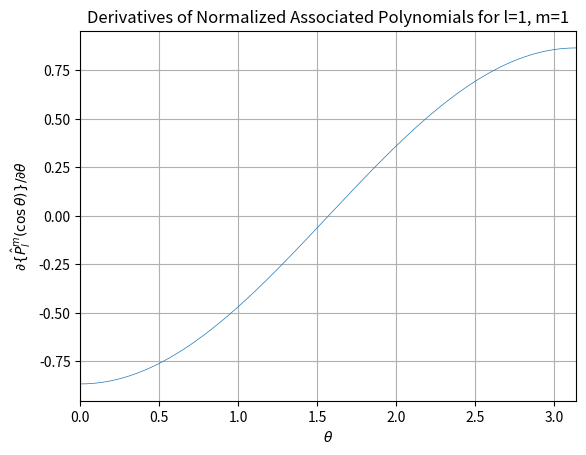

Generate this figure with matplotlib:
import numpy as np
import matplotlib.pyplot as plt 
import time

def computeP(L, x, y, A, B):
   P = np.zeros((L+1, L+1), dtype=np.float64)
   temp = 1.0/np.sqrt(2.0)
   P[0, 0] = temp
   if(L>0):
      SQRT3 = np.sqrt(3.0)
      SQRT3DIV2 = SQRT3*temp
      P[1, 0] = x*SQRT3DIV2
      temp = -SQRT3DIV2*y*temp
      P[1, 1]=temp
      for l in range(2,L+1):
         for m in range(0,l-1):
            P[l, m]=A[l, m]*(x*P[l-1, m] + B[l, m]*P[l-2, m]) #(14)
         P[l, l-1]=x*np.sqrt(2.0*(l-1.0)+3.0)*temp #(13)
         temp=-np.sqrt(1.0+0.5/l)*y*temp
         P[l, l]=temp
   return P

def generateP(L,theta):
    """
    generates Normalized Associated Legendre Polynomials and
    their derivateves for all n,m = 0 .. L
    
    Input: L - integer, order of LegendreP
           theta - angular grid in radians
    Output: LegendreP = sqrt( ( 2 * l + 1 ) / 2 * ( l - |m| )! / ( l + |m| )! ) * Legendre[l,|m|,cos(theta)]
            LegendreD = d/dtheta { LegendreP[l,|m|,cos(theta)] }
    There is no phase factor (-1)^M in this implementation
    Legendre Polynomials = 0 for all |m| > l
    Note, LegendreP / sin(theta) -> Infinity for m=0 at theta = 0 and theta = pi
    To prevent NaNs, I assumed these terms to be 0 instead of Infinity
    
    This assumption by no means affected dP/dtheta, because dP/dtheta = -sin(theta) dP/d(cos(theta)) = 0
    """
    A = np.zeros((L+2, L+2), dtype=np.float64)
    B = np.zeros((L+2, L+2), dtype=np.float64)
    for l in range(2, L+2):
        ls = l**2
        lm1s = (l-1)**2
        for m in range(0, l-1):
            ms = m**2
            A[l,m] = np.sqrt((4*ls-1)/(ls-ms))
            B[l,m] = -np.sqrt((lm1s-ms)/(4*lm1s-1))

    xmax = np.size(theta)
    x = np.cos(theta)
    y = np.sin(theta)

    LegendreP = np.zeros((L+2, L+2, xmax), dtype=np.float64)
    for i in range(0, xmax):
        LegendreP[:, :, i] = computeP(L+1, x[i], y[i], A, B)

    LegendreS = np.zeros((L+2, L+2, xmax), dtype=np.float64)

    #find asymptotes
    eps = 1e-14
    mask1 = (abs(theta-0.0)<eps)
    mask2 = (abs(theta-np.pi)<eps)
    mask = np.ma.mask_or(mask1,mask2)
    asymptote = np.where(mask)[0]
    regular = np.where(~mask)[0]

    LegendreS[:, :, regular] = LegendreP[:, :, regular] / y[regular]

    m = 1
    for l in range(1, L+2):
        LegendreS[l, m, asymptote[0]] = -0.5 * np.sqrt(l*(2.0*l+1.0)*(l+1.0)/2.0)
        LegendreS[l, m, asymptote[1]] = (-1) ** (l+1) * LegendreS[l, m, asymptote[0]]

    LegendreD = np.zeros((L+1, L+1, xmax), dtype=np.float64)
    for l in range(1, L+1):
        for m in range(0, l+1):
            LegendreD[l, m, :] = -(l+1) * x[:] * LegendreS[l, m, :] + \
                                    (l-m+1) * LegendreS[l+1, m, :] * \
                                    np.sqrt((2*l+1)*(l+m+1)/(2*l+3)/(l-m+1))

    return LegendreP[0:L+1, 0:L+1], LegendreD

if __name__ == "__main__":

    L = 101 #maximum order of associated Legendre polynomials

    dtheta = 0.5 #angular spacing
    theta = np.arange(0, 180+dtheta, dtheta, dtype=np.float64) * np.pi / 180
    theta_min = theta[0]
    theta_max = theta[-1]

    start_time = time.time()

    LegendreP, LegendreD = generateP(L, theta)

    stop_time = time.time()
    print('Time elapsed = ', stop_time-start_time)

    #plot results
    m = 1
    l = 1
    plt.plot(theta, LegendreD[l, m, :], linewidth=0.5)
    plt.title('Derivatives of Normalized Associated Polynomials for l=' + str(l) + ', m='+str(m))
    plt.xlabel(r'$\theta$')
    plt.ylabel(r'$\partial\{\hat{P}_{l}^{m}(\cos\theta)\}/\partial\theta$')
    plt.xlim(theta_min,theta_max)
    plt.grid()
    plt.savefig('L='+str(l)+',M='+str(m)+'.png',dpi=800)
